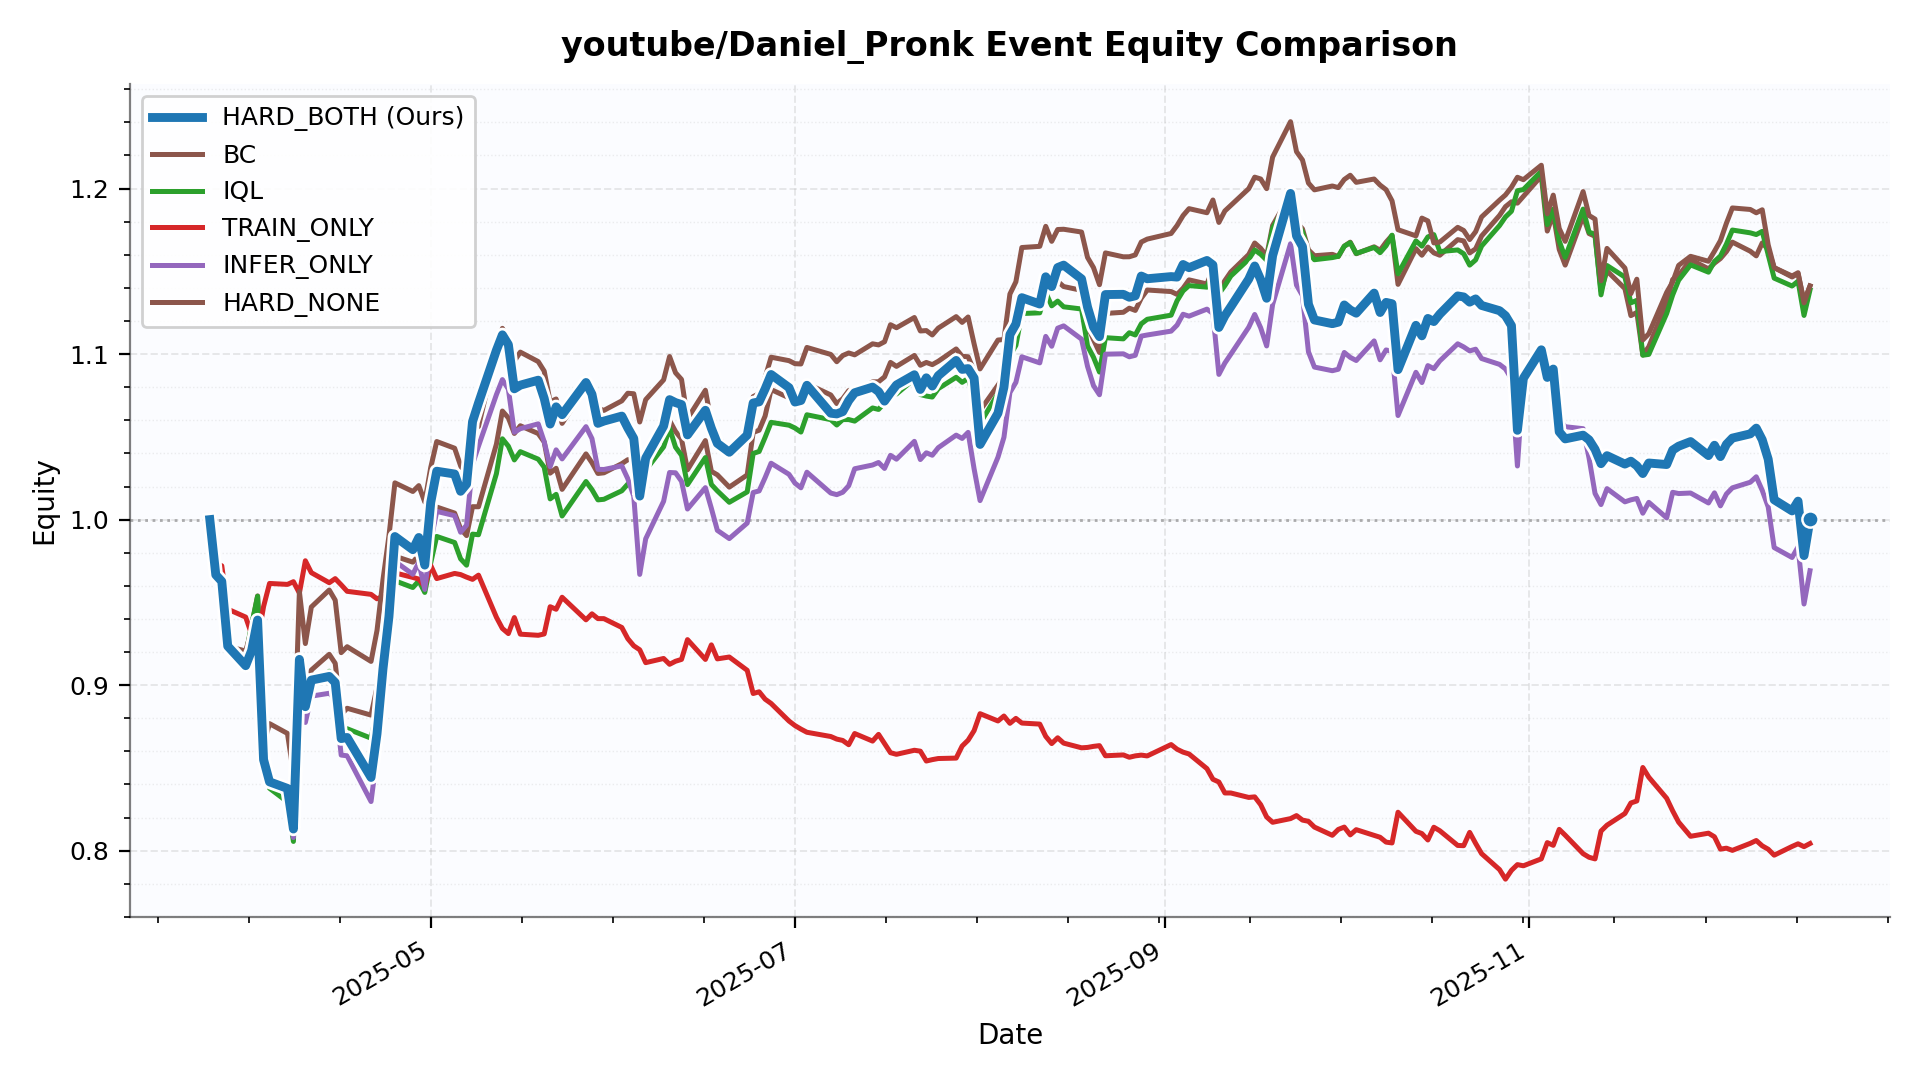

Data behind this chart, as committed beside it:
date, HARD_BOTH, BC, IQL, TRAIN_ONLY, INFER_ONLY, HARD_NONE
2025-03-25 00:00:00, 1.0, 1.0, 1.0, 1.0, 1.0, 1.0
2025-03-26 00:00:00, 0.9666, 0.9667, 0.9668, 0.9733, 0.9666, 0.9675
2025-03-27 00:00:00, 0.9627, 0.9627, 0.9628, 0.9721, 0.9627, 0.9631
2025-03-28 00:00:00, 0.9236, 0.9235, 0.9235, 0.9459, 0.9236, 0.9234
2025-03-31 00:00:00, 0.9118, 0.9173, 0.9178, 0.9411, 0.9118, 0.9206
2025-04-01 00:00:00, 0.9209, 0.9356, 0.9365, 0.9307, 0.9209, 0.9332
2025-04-02 00:00:00, 0.9393, 0.9539, 0.9537, 0.9267, 0.9393, 0.9385
2025-04-03 00:00:00, 0.855, 0.8801, 0.8771, 0.9475, 0.855, 0.8642
2025-04-04 00:00:00, 0.8416, 0.842, 0.8377, 0.9614, 0.8416, 0.8767
2025-04-07 00:00:00, 0.8376, 0.8382, 0.8295, 0.9609, 0.8334, 0.8708
2025-04-08 00:00:00, 0.8131, 0.8172, 0.8056, 0.9625, 0.8079, 0.8467
2025-04-09 00:00:00, 0.9156, 0.915, 0.9094, 0.9556, 0.9057, 0.9565
2025-04-10 00:00:00, 0.887, 0.8885, 0.8799, 0.9751, 0.8775, 0.9251
2025-04-11 00:00:00, 0.903, 0.9091, 0.8996, 0.968, 0.8934, 0.9472
2025-04-14 00:00:00, 0.9053, 0.9186, 0.9084, 0.9619, 0.8951, 0.9575
2025-04-15 00:00:00, 0.9016, 0.9132, 0.9027, 0.9644, 0.8915, 0.9513
2025-04-16 00:00:00, 0.8677, 0.8822, 0.8719, 0.9606, 0.8578, 0.9196
2025-04-17 00:00:00, 0.8684, 0.886, 0.8737, 0.9567, 0.8573, 0.9232
2025-04-21 00:00:00, 0.8442, 0.8819, 0.868, 0.9548, 0.8297, 0.9143
2025-04-22 00:00:00, 0.8706, 0.8987, 0.8845, 0.9522, 0.8574, 0.933
2025-04-23 00:00:00, 0.9098, 0.9277, 0.9124, 0.9536, 0.8961, 0.9637
2025-04-24 00:00:00, 0.9414, 0.9522, 0.9376, 0.949, 0.9271, 0.9901
2025-04-25 00:00:00, 0.9898, 0.9779, 0.9631, 0.9678, 0.9748, 1.022
2025-04-28 00:00:00, 0.9818, 0.9743, 0.959, 0.9651, 0.967, 1.017
2025-04-29 00:00:00, 0.9892, 0.9786, 0.963, 0.9641, 0.9742, 1.021
2025-04-30 00:00:00, 0.9725, 0.9708, 0.956, 0.9595, 0.9578, 1.011
2025-05-01 00:00:00, 1.01, 0.9884, 0.9739, 0.9723, 0.9869, 1.032
2025-05-02 00:00:00, 1.029, 1.008, 0.9898, 0.9644, 1.005, 1.047
2025-05-05 00:00:00, 1.028, 1.004, 0.9862, 0.9675, 1.002, 1.043
2025-05-06 00:00:00, 1.017, 0.9944, 0.9763, 0.9668, 0.9924, 1.033
2025-05-07 00:00:00, 1.021, 0.9903, 0.9725, 0.9653, 0.9966, 1.024
2025-05-08 00:00:00, 1.059, 1.008, 0.9912, 0.9639, 1.033, 1.054
2025-05-09 00:00:00, 1.071, 1.008, 0.9909, 0.9665, 1.044, 1.056
2025-05-12 00:00:00, 1.102, 1.046, 1.028, 0.941, 1.076, 1.102
2025-05-13 00:00:00, 1.112, 1.066, 1.049, 0.9342, 1.085, 1.116
2025-05-14 00:00:00, 1.106, 1.061, 1.044, 0.9312, 1.079, 1.108
2025-05-15 00:00:00, 1.079, 1.052, 1.036, 0.9408, 1.053, 1.096
2025-05-16 00:00:00, 1.081, 1.057, 1.041, 0.9308, 1.055, 1.101
2025-05-19 00:00:00, 1.084, 1.052, 1.037, 0.9301, 1.058, 1.095
2025-05-20 00:00:00, 1.073, 1.047, 1.032, 0.9309, 1.047, 1.09
2025-05-21 00:00:00, 1.058, 1.028, 1.013, 0.9474, 1.032, 1.071
2025-05-22 00:00:00, 1.068, 1.031, 1.015, 0.9458, 1.042, 1.073
2025-05-23 00:00:00, 1.063, 1.018, 1.002, 0.9531, 1.037, 1.058
2025-05-27 00:00:00, 1.083, 1.04, 1.023, 0.9395, 1.056, 1.08
2025-05-28 00:00:00, 1.076, 1.034, 1.018, 0.9431, 1.049, 1.075
2025-05-29 00:00:00, 1.058, 1.028, 1.012, 0.9402, 1.03, 1.067
2025-05-30 00:00:00, 1.06, 1.028, 1.012, 0.9402, 1.03, 1.066
2025-06-02 00:00:00, 1.063, 1.034, 1.017, 0.9348, 1.032, 1.072
2025-06-03 00:00:00, 1.055, 1.036, 1.021, 0.9281, 1.025, 1.076
2025-06-04 00:00:00, 1.049, 1.037, 1.023, 0.9238, 1.014, 1.076
2025-06-05 00:00:00, 1.014, 1.02, 1.012, 0.9214, 0.9669, 1.059
2025-06-06 00:00:00, 1.037, 1.037, 1.03, 0.9136, 0.9884, 1.072
2025-06-09 00:00:00, 1.057, 1.05, 1.044, 0.9161, 1.011, 1.084
2025-06-10 00:00:00, 1.073, 1.06, 1.055, 0.9126, 1.028, 1.099
2025-06-11 00:00:00, 1.071, 1.053, 1.044, 0.9144, 1.028, 1.089
2025-06-12 00:00:00, 1.07, 1.049, 1.039, 0.9155, 1.023, 1.085
2025-06-13 00:00:00, 1.051, 1.03, 1.021, 0.9275, 1.006, 1.061
2025-06-16 00:00:00, 1.066, 1.048, 1.038, 0.9155, 1.019, 1.078
2025-06-17 00:00:00, 1.055, 1.029, 1.021, 0.9243, 1.007, 1.059
2025-06-18 00:00:00, 1.046, 1.027, 1.017, 0.9159, 0.9935, 1.05
... 127 more rows
